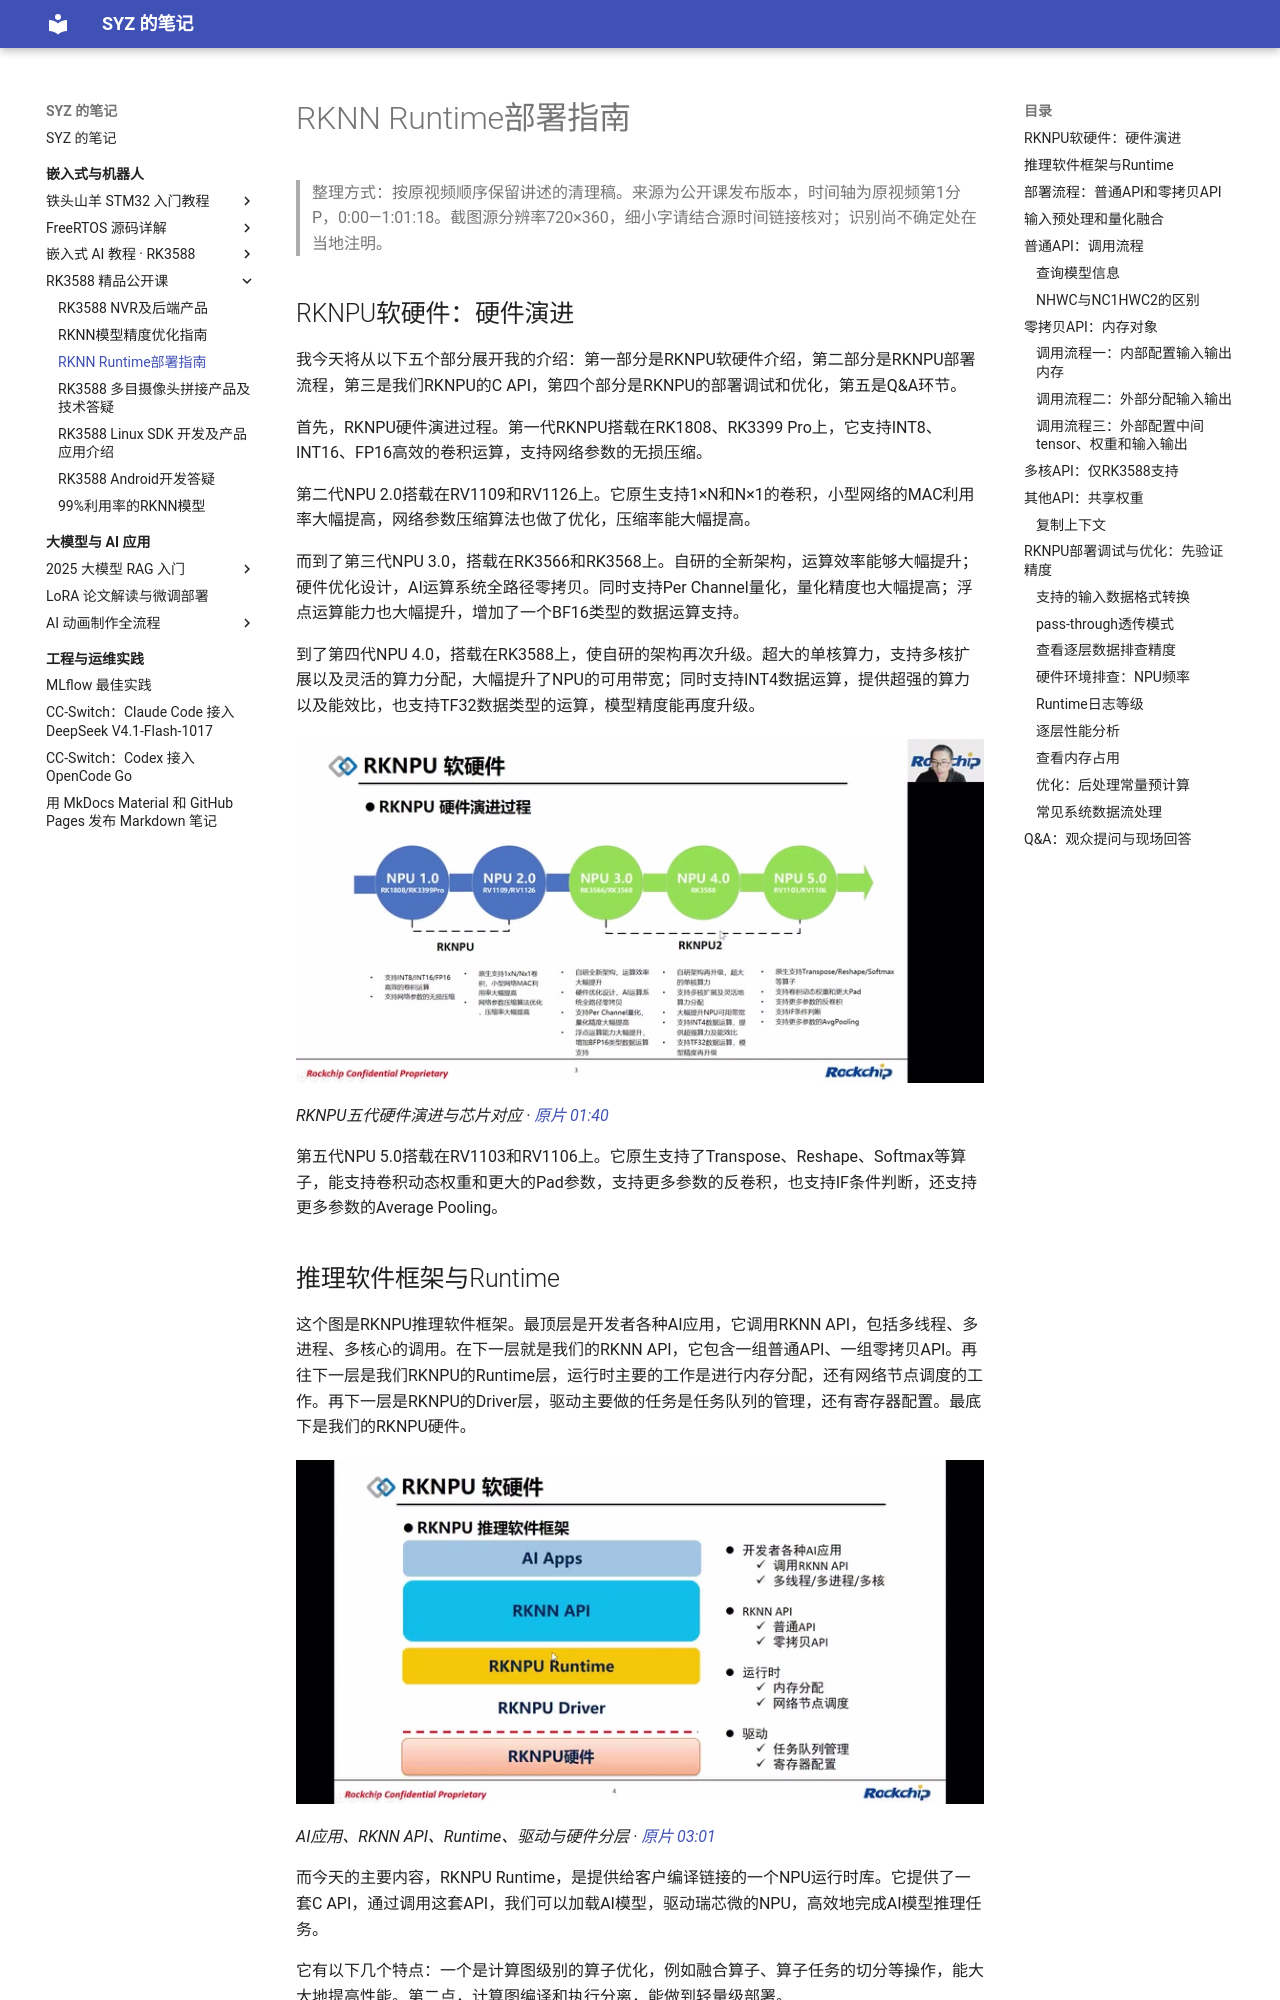

repository: Shangyizhou/syz-notes · page: ke-cheng-ji-lu/rk3588-course/l03/index.html · generator: mkdocs

# RKNN Runtime部署指南

> 整理方式：按原视频顺序保留讲述的清理稿。来源为公开课发布版本，时间轴为原视频第1分P，0:00—1:01:18。截图源分辨率720×360，细小字请结合源时间链接核对；识别尚不确定处在当地注明。

## RKNPU软硬件：硬件演进

我今天将从以下五个部分展开我的介绍：第一部分是RKNPU软硬件介绍，第二部分是RKNPU部署流程，第三是我们RKNPU的C API，第四个部分是RKNPU的部署调试和优化，第五是Q&A环节。

首先，RKNPU硬件演进过程。第一代RKNPU搭载在RK1808、RK3399 Pro上，它支持INT8、INT16、FP16高效的卷积运算，支持网络参数的无损压缩。

第二代NPU 2.0搭载在RV1109和RV1126上。它原生支持1×N和N×1的卷积，小型网络的MAC利用率大幅提高，网络参数压缩算法也做了优化，压缩率能大幅提高。

而到了第三代NPU 3.0，搭载在RK3566和RK3568上。自研的全新架构，运算效率能够大幅提升；硬件优化设计，AI运算系统全路径零拷贝。同时支持Per Channel量化，量化精度也大幅提高；浮点运算能力也大幅提升，增加了一个BF16类型的数据运算支持。

到了第四代NPU 4.0，搭载在RK3588上，使自研的架构再次升级。超大的单核算力，支持多核扩展以及灵活的算力分配，大幅提升了NPU的可用带宽；同时支持INT4数据运算，提供超强的算力以及能效比，也支持TF32数据类型的运算，模型精度能再度升级。

![RKNPU五代硬件演进与芯片对应](images/f001.jpg)

*RKNPU五代硬件演进与芯片对应 · [原片 01:40](https://www.bilibili.com/video/BV1vd4y197Tf/?t=100)*

第五代NPU 5.0搭载在RV1103和RV1106上。它原生支持了Transpose、Reshape、Softmax等算子，能支持卷积动态权重和更大的Pad参数，支持更多参数的反卷积，也支持IF条件判断，还支持更多参数的Average Pooling。

## 推理软件框架与Runtime

这个图是RKNPU推理软件框架。最顶层是开发者各种AI应用，它调用RKNN API，包括多线程、多进程、多核心的调用。在下一层就是我们的RKNN API，它包含一组普通API、一组零拷贝API。再往下一层是我们RKNPU的Runtime层，运行时主要的工作是进行内存分配，还有网络节点调度的工作。再下一层是RKNPU的Driver层，驱动主要做的任务是任务队列的管理，还有寄存器配置。最底下是我们的RKNPU硬件。

![AI应用、RKNN API、Runtime、驱动与硬件分层](images/f002.jpg)

*AI应用、RKNN API、Runtime、驱动与硬件分层 · [原片 03:01](https://www.bilibili.com/video/BV1vd4y197Tf/?t=181)*

而今天的主要内容，RKNPU Runtime，是提供给客户编译链接的一个NPU运行时库。它提供了一套C API，通过调用这套API，我们可以加载AI模型，驱动瑞芯微的NPU，高效地完成AI模型推理任务。

它有以下几个特点：一个是计算图级别的算子优化，例如融合算子、算子任务的切分等操作，能大大地提高性能。第二点，计算图编译和执行分离，能做到轻量级部署。

第三点，我们中间结果的内存可以灵活在SRAM或者DDR上复用，能够减少运行时的内存占用。还有CPU、GPU、NPU多硬件后端支持，能满足不同场景下的接入。第五点，全流程的数据零拷贝，带宽压力小。最后，我们API接口能最大程度地保留和向前兼容，能降低客户的移植难度。

我们RKNPU2里的API，普通API就是兼容接口，跟1109、1808的接口能够做到保留和兼容。
